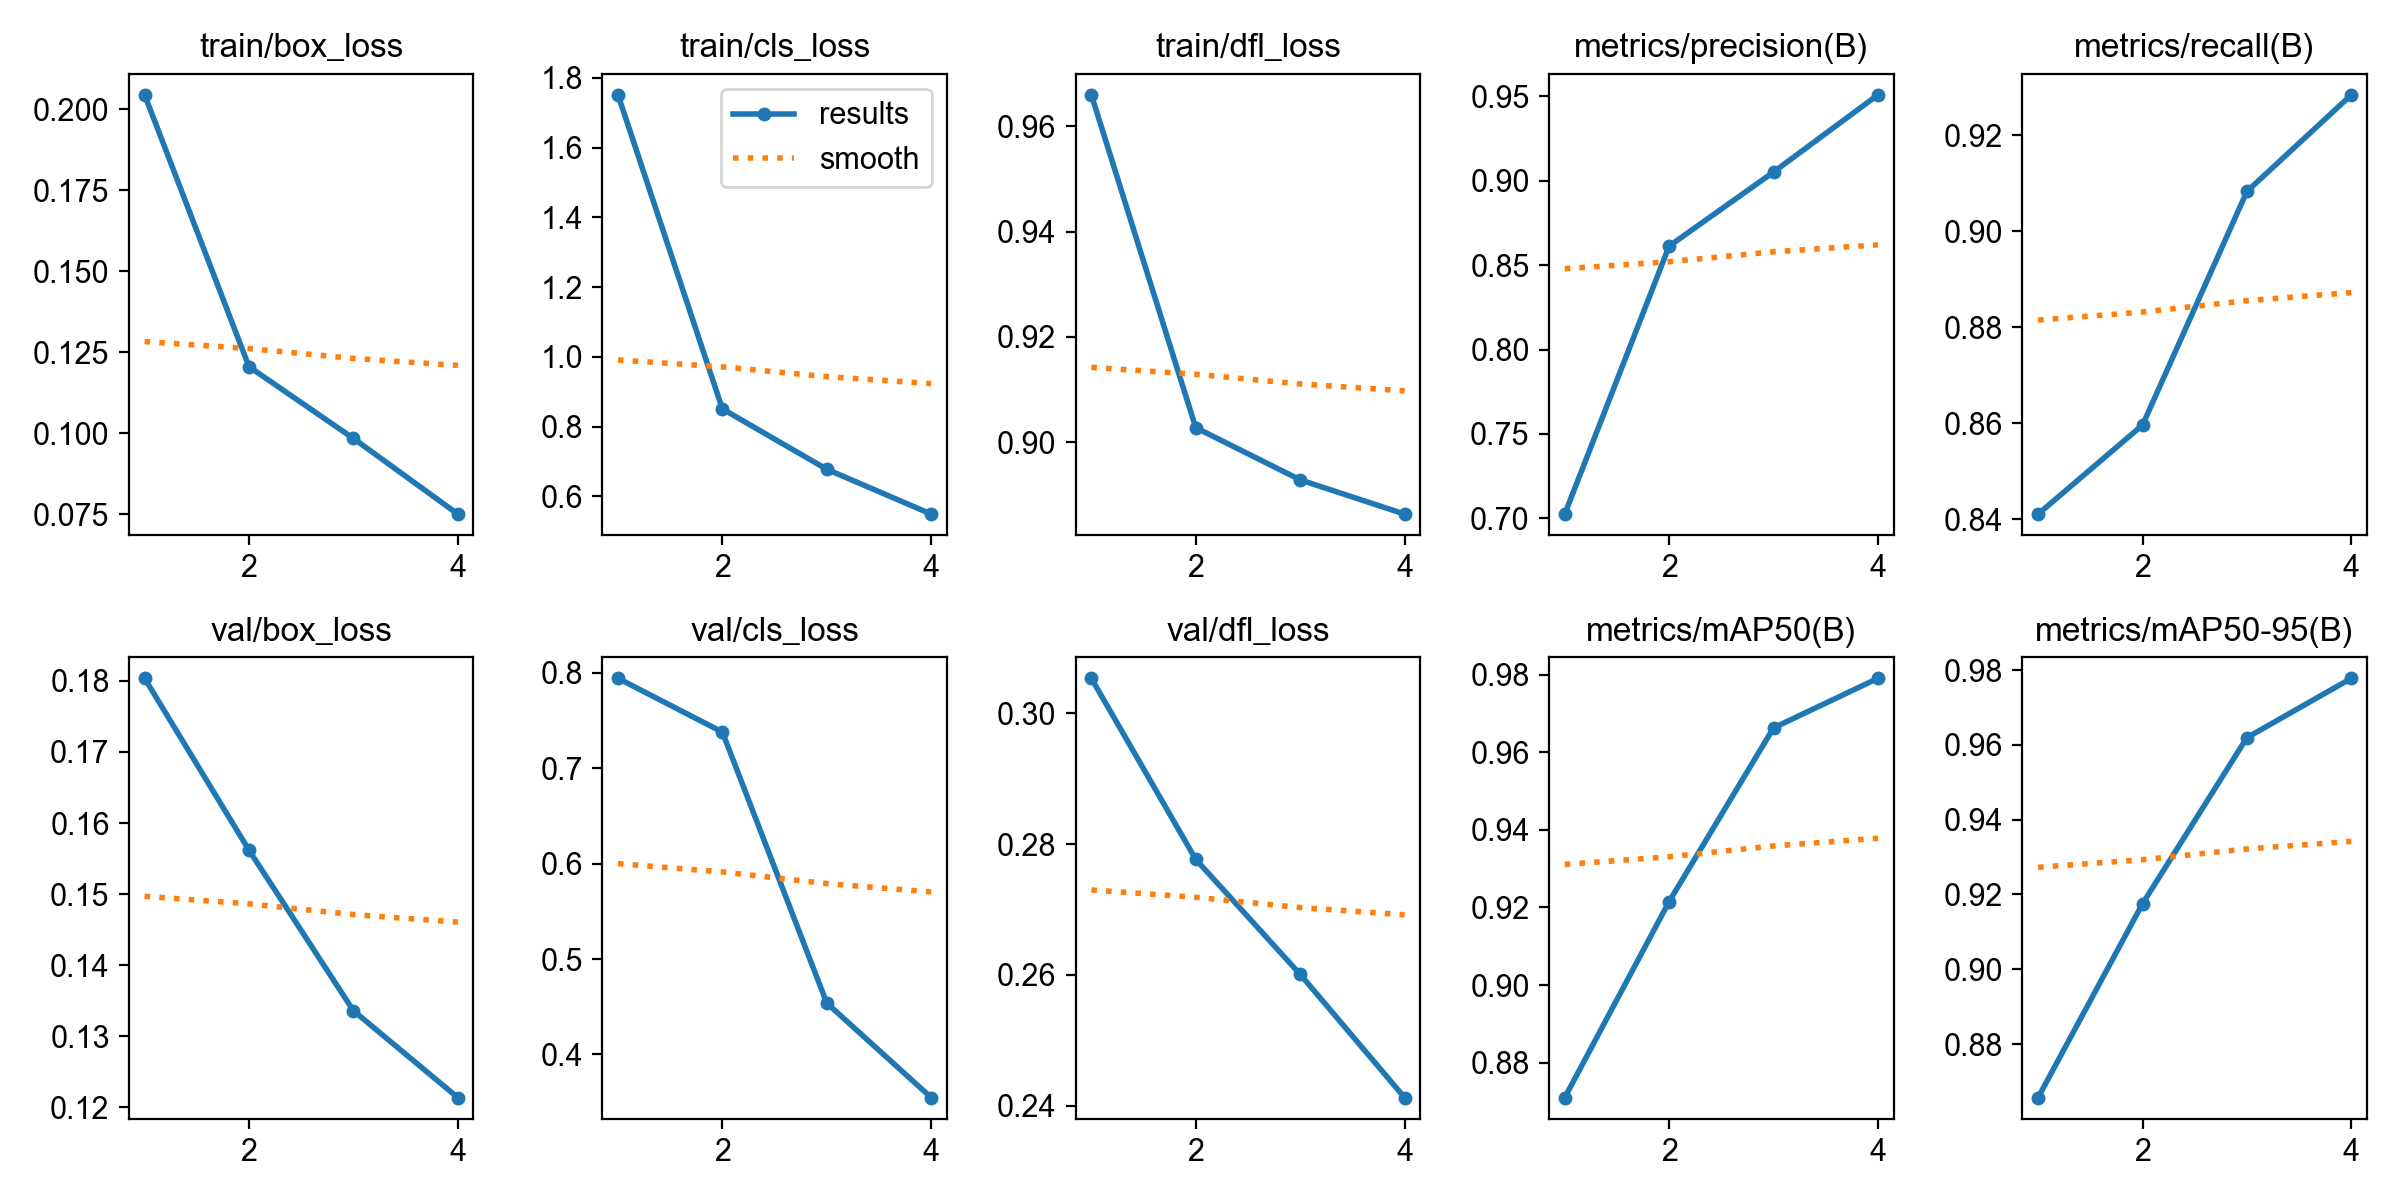

Values plotted in this chart, from the file beside it:
epoch, time, train/box_loss, train/cls_loss, train/dfl_loss, metrics/precision(B), metrics/recall(B), metrics/mAP50(B), metrics/mAP50-95(B), val/box_loss, val/cls_loss, val/dfl_loss, lr/pg0, lr/pg1, lr/pg2
1, 974.7, 0.2044, 1.751, 0.966, 0.7025, 0.8411, 0.871, 0.8657, 0.1804, 0.7942, 0.3053, 0.0001958, 0.0001958, 0.0001958
2, 1782, 0.1205, 0.8508, 0.9027, 0.8613, 0.8596, 0.9215, 0.9175, 0.1562, 0.7378, 0.2777, 0.0002949, 0.0002949, 0.0002949
3, 2545, 0.09834, 0.6777, 0.8928, 0.9052, 0.9083, 0.9663, 0.9619, 0.1336, 0.4538, 0.2601, 0.0002969, 0.0002969, 0.0002969
4, 3283, 0.07498, 0.5492, 0.8863, 0.9509, 0.9284, 0.979, 0.9778, 0.1214, 0.3548, 0.2412, 0.0001514, 0.0001514, 0.0001514
